Labelled photos from "data", an image-classification folder in Niletynines/AI_ImageClassification_CNN_Parrot_Conure. The possible labels are: black capped conure, blue cinnamon green cheek conure, blue normal green cheek conure, blue pineapple green cheek conure, blue yellow sided greencheek, cinnamon green cheek conure, crimson bellied conure, normal green cheek conure, pineapple green cheek conure, sun conure, yellow sided green cheek conure.

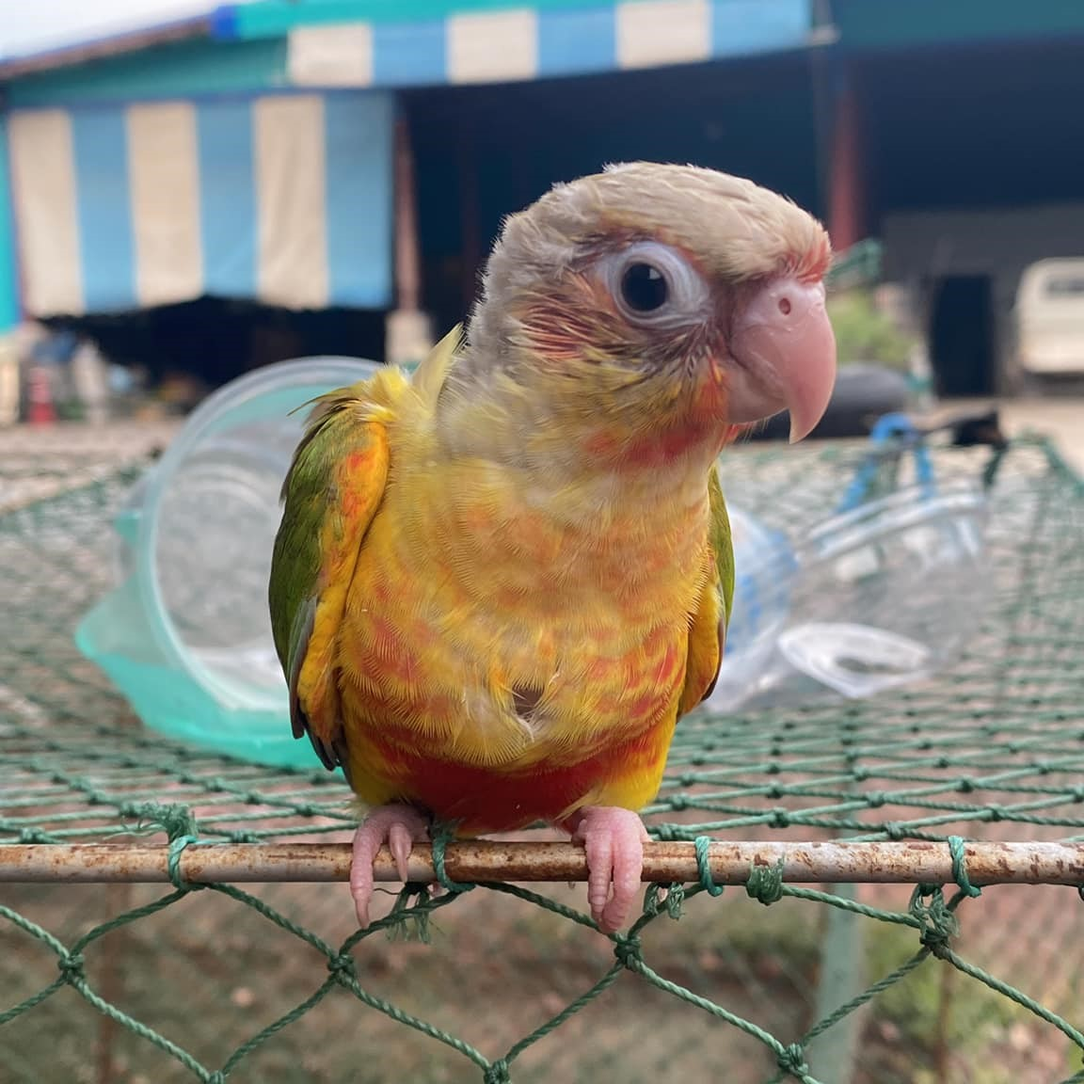
Label: pineapple green cheek conure

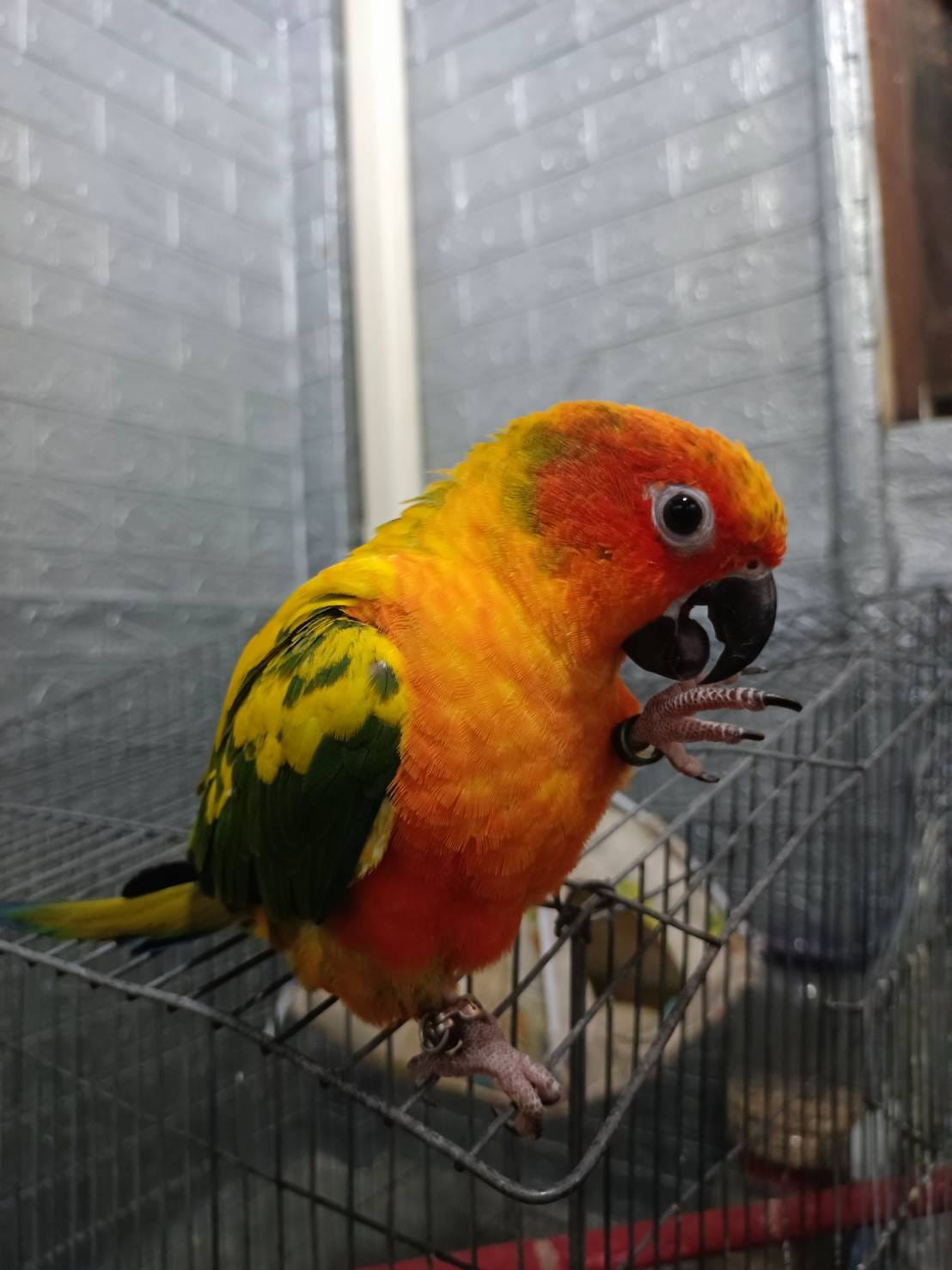
Label: sun conure

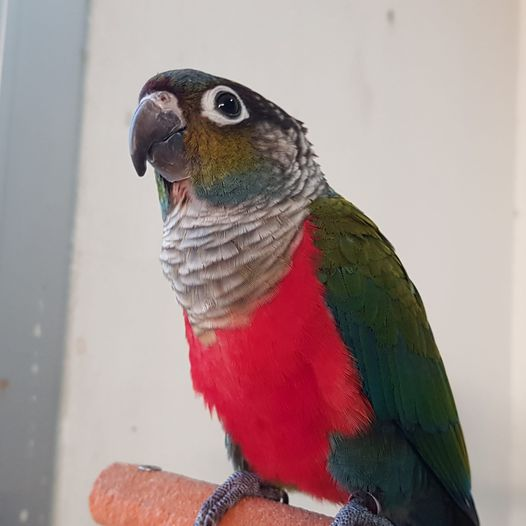
Label: crimson bellied conure

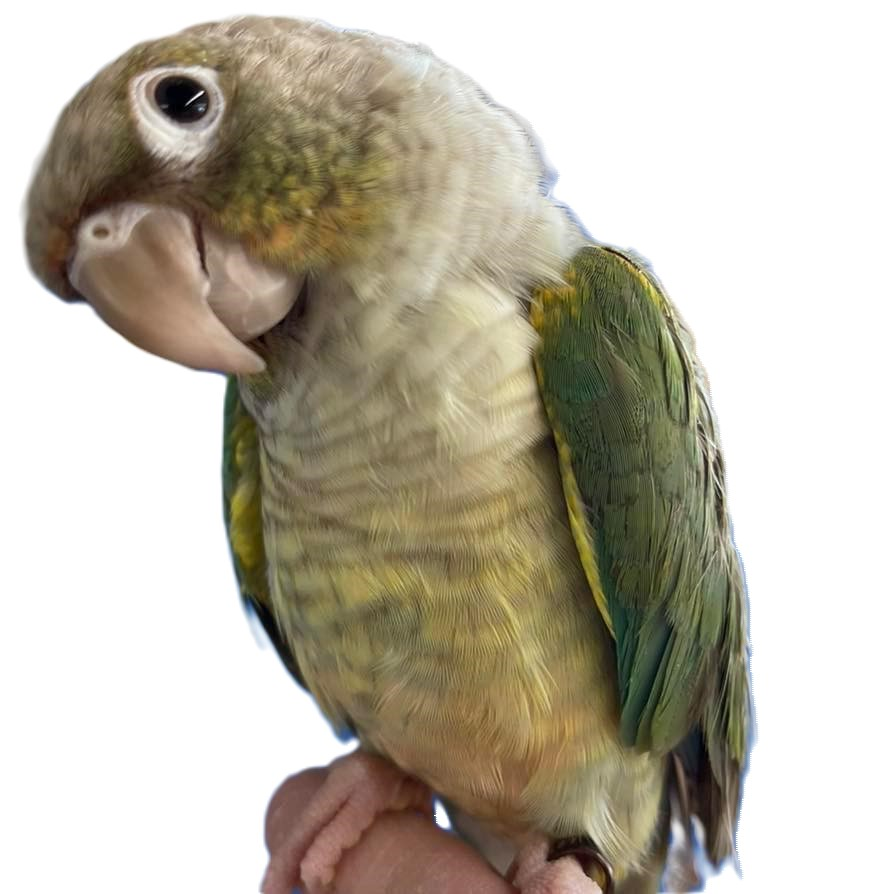
Label: blue pineapple green cheek conure

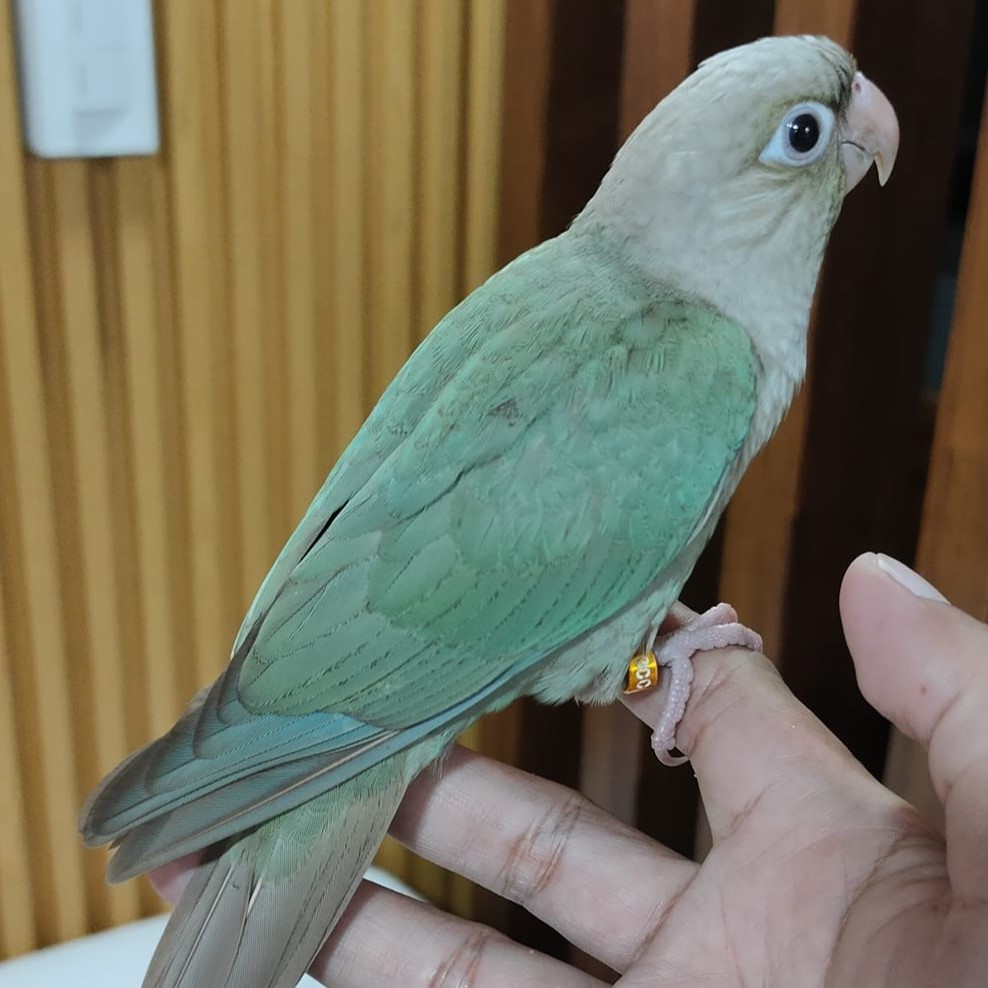
Label: blue cinnamon green cheek conure

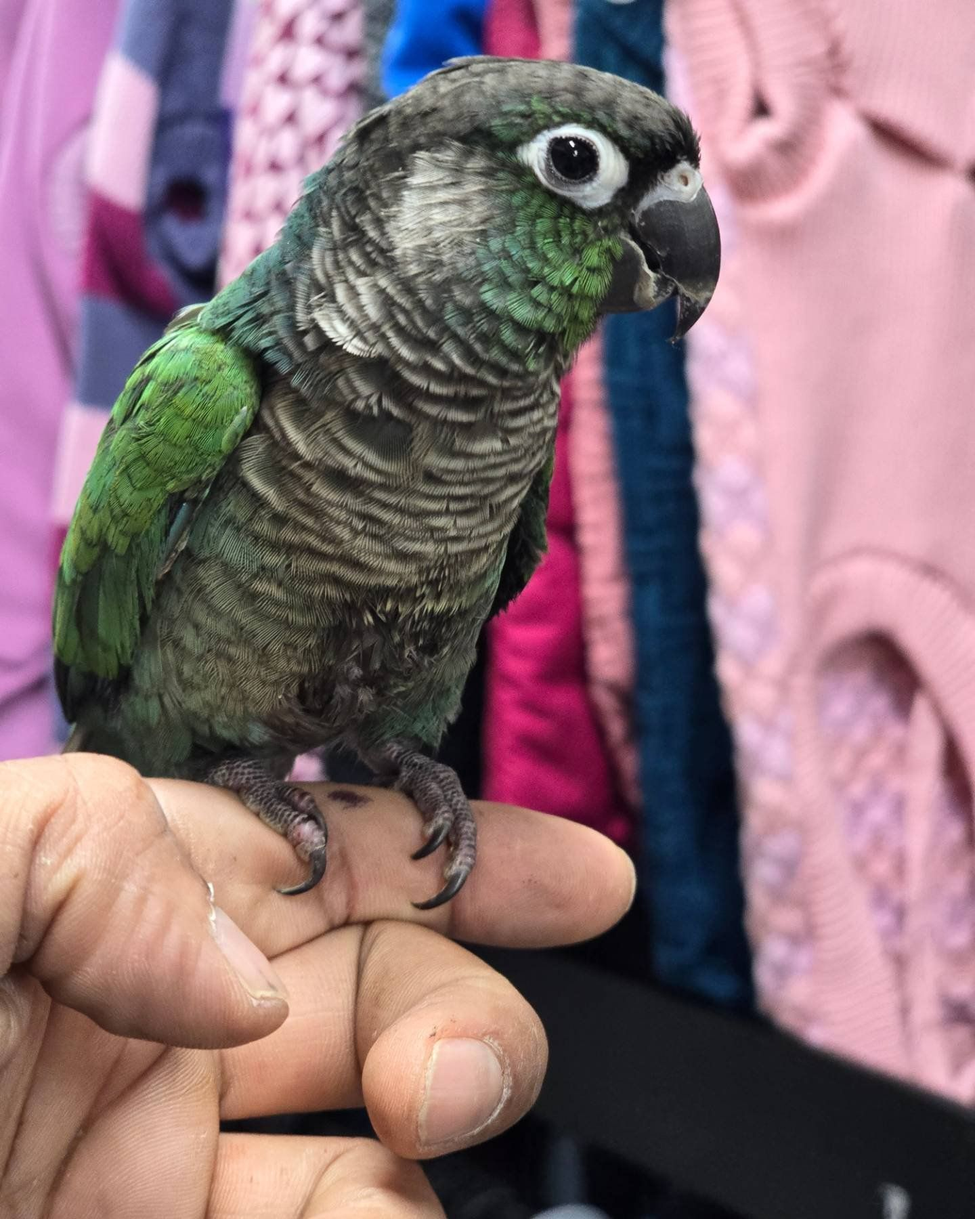
Label: blue normal green cheek conure
